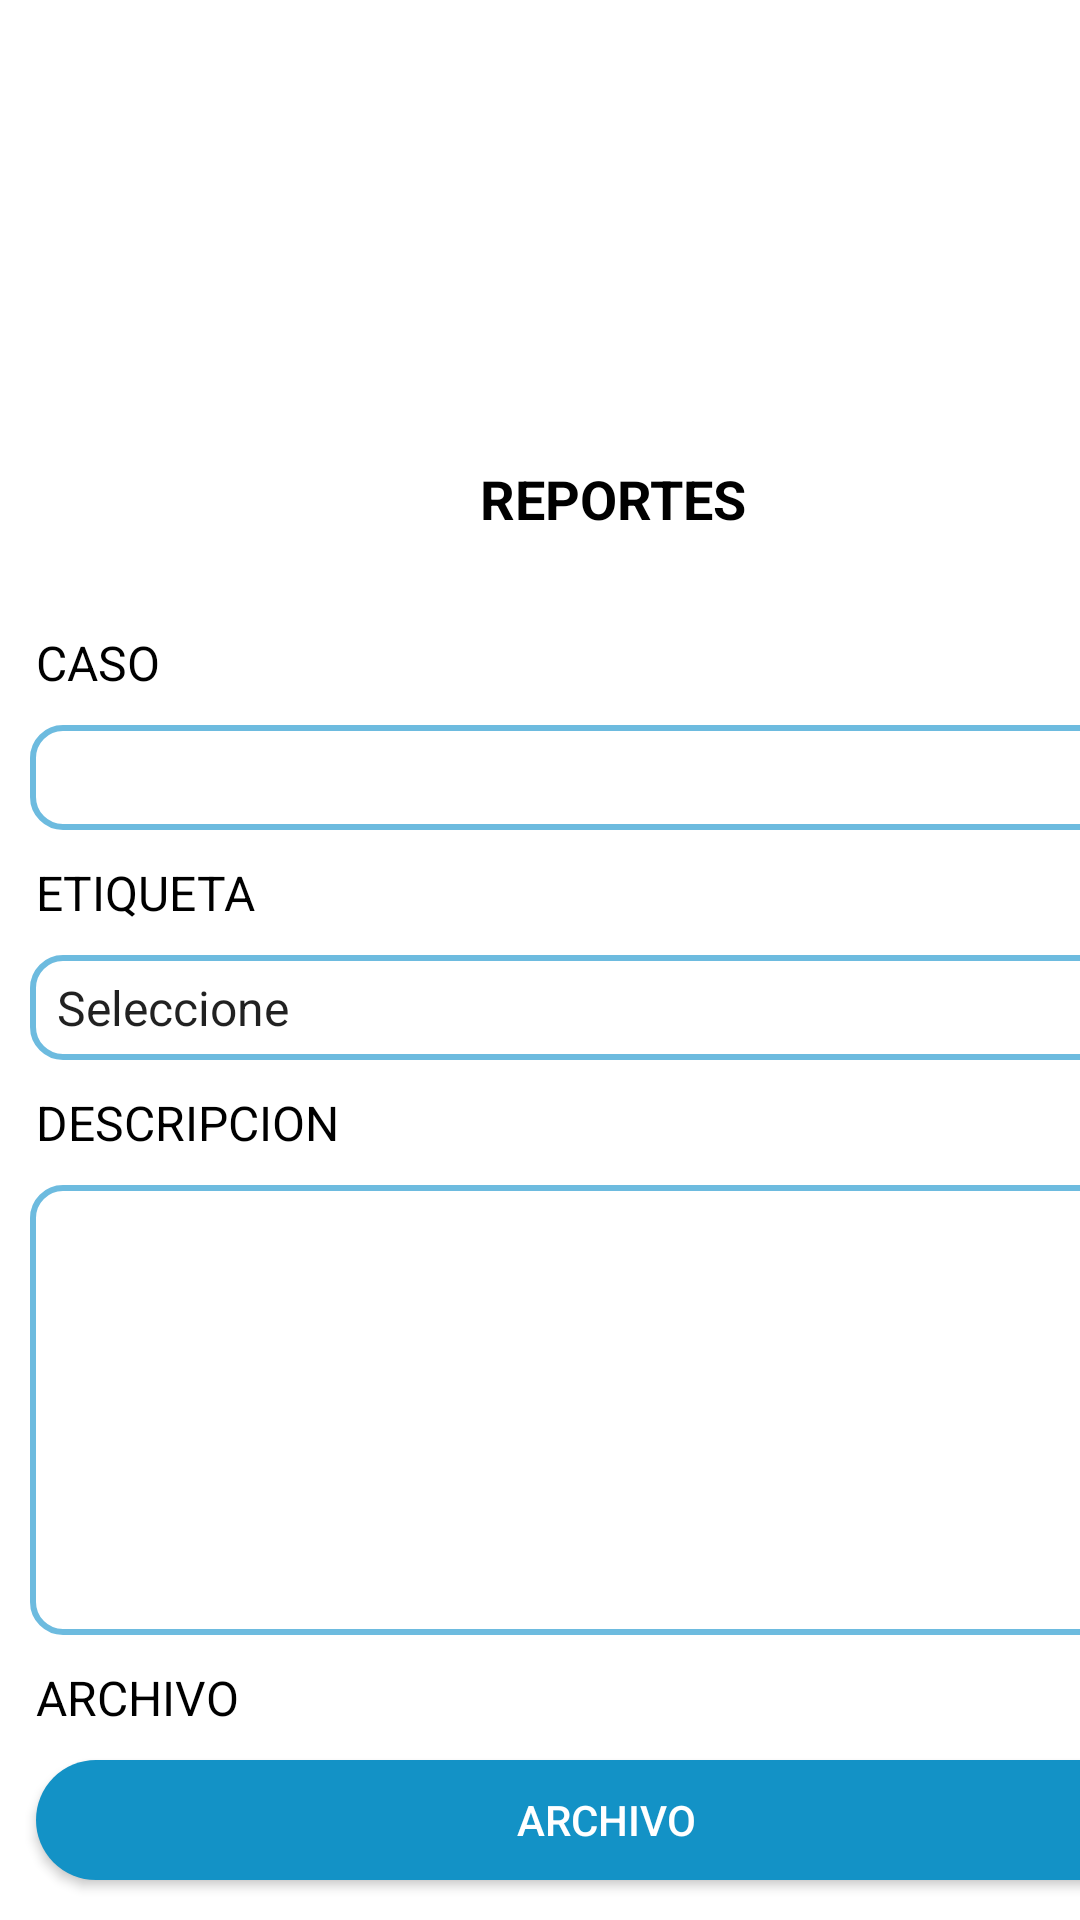

Write the Android layout XML for this screen, with the resource values it uses.
<!-- AndroidManifest.xml: application theme Theme.SAT -->
<!-- res/layout/activity_solicitud.xml -->
<?xml version="1.0" encoding="utf-8"?>
<androidx.constraintlayout.widget.ConstraintLayout xmlns:android="http://schemas.android.com/apk/res/android"
    xmlns:app="http://schemas.android.com/apk/res-auto"
    xmlns:tools="http://schemas.android.com/tools"
    android:layout_width="match_parent"
    android:layout_height="match_parent"
    tools:context=".SolicitudActivity">

    <ImageView
        android:id="@+id/imageView2"
        android:layout_width="53dp"
        android:layout_height="66dp"
        android:layout_marginStart="10dp"
        android:layout_marginTop="10dp"
        android:rotationY="180"
        app:layout_constraintStart_toStartOf="parent"
        app:layout_constraintTop_toTopOf="parent"
        app:srcCompat="@mipmap/flecha" />

    <ImageView
        android:id="@+id/imageView"
        android:layout_width="198dp"
        android:layout_height="132dp"
        android:layout_marginStart="18dp"
        android:layout_marginTop="10dp"
        android:layout_marginEnd="18dp"
        app:layout_constraintEnd_toEndOf="parent"
        app:layout_constraintStart_toStartOf="parent"
        app:layout_constraintTop_toTopOf="parent"
        app:srcCompat="@mipmap/logo" />

    <TextView
        android:id="@+id/nombre"
        android:layout_width="wrap_content"
        android:layout_height="wrap_content"
        android:layout_marginStart="160dp"
        android:layout_marginTop="12dp"
        android:text="REPORTES"
        android:textColor="#000000"
        android:textSize="18sp"
        android:textStyle="bold"
        app:layout_constraintStart_toStartOf="parent"
        app:layout_constraintTop_toBottomOf="@+id/imageView" />

    <LinearLayout
        android:layout_width="match_parent"
        android:layout_height="match_parent"
        android:layout_marginTop="200dp"
        android:orientation="vertical"
        app:layout_constraintTop_toBottomOf="@+id/nombre"
        tools:layout_editor_absoluteX="0dp">

        <TextView
            android:id="@+id/textView2"
            android:layout_width="wrap_content"
            android:layout_height="wrap_content"
            android:layout_marginStart="12dp"
            android:layout_marginTop="10dp"
            android:text="CASO"
            android:textColor="#000000"
            android:textSize="16sp" />

        <EditText
            android:id="@+id/editTextTextPersonName3"
            android:layout_width="380dp"
            android:layout_height="35dp"
            android:layout_marginStart="10dp"
            android:layout_marginTop="10dp"
            android:background="@drawable/edittext_redondeado"
            android:ems="10"
            android:inputType="textPersonName" />

        <TextView
            android:id="@+id/textView7"
            android:layout_width="wrap_content"
            android:layout_height="wrap_content"
            android:layout_marginStart="12dp"
            android:layout_marginTop="10dp"
            android:textColor="#000000"
            android:textSize="16sp"
            android:text="ETIQUETA" />

        <Spinner
            android:id="@+id/spinner"
            android:layout_width="380dp"
            android:layout_height="35dp"
            android:layout_marginStart="10dp"
            android:layout_marginTop="10dp"
            android:background="@drawable/edittext_redondeado"
            android:entries="@array/asunto" />

        <TextView
            android:id="@+id/textView3"
            android:layout_width="wrap_content"
            android:layout_height="wrap_content"
            android:layout_marginStart="12dp"
            android:layout_marginTop="10dp"
            android:text="DESCRIPCION"
            android:textColor="#000000"
            android:textSize="16sp" />

        <EditText
            android:id="@+id/editTextTextMultiLine"
            android:layout_width="380dp"
            android:layout_height="150dp"
            android:layout_marginStart="10dp"
            android:layout_marginTop="10dp"
            android:background="@drawable/edittext_redondeado"
            android:ems="10"
            android:gravity="start|top"
            android:inputType="textMultiLine" />

        <TextView
            android:id="@+id/textView5"
            android:layout_width="wrap_content"
            android:layout_height="wrap_content"
            android:layout_marginStart="12dp"
            android:layout_marginTop="10dp"
            android:text="ARCHIVO"
            android:textColor="#000000"
            android:textSize="16sp" />

        <Button
            android:id="@+id/btnArchivo"
            style="@style/Widget.AppCompat.Button.Colored"
            android:layout_width="380dp"
            android:layout_height="40dp"
            android:layout_marginStart="12dp"
            android:layout_marginTop="10dp"
            android:background="@drawable/bordes_redondos"
            android:backgroundTint="#FFF7F7"
            android:text="ARCHIVO"
            android:textColor="@android:color/white" />

        <TextView
            android:id="@+id/textView6"
            android:layout_width="wrap_content"
            android:layout_height="wrap_content"
            android:layout_marginStart="12dp"
            android:layout_marginTop="10dp"
            android:text="IMAGEN"
            android:textColor="#000000"
            android:textSize="16sp" />

        <Button
            android:id="@+id/btnImagen"
            style="@style/Widget.AppCompat.Button.Colored"
            android:layout_width="380dp"
            android:layout_height="40dp"
            android:layout_marginStart="12dp"
            android:layout_marginTop="15dp"
            android:background="@drawable/bordes_redondos"
            android:backgroundTint="#FFF7F7"
            android:text="cARGAR IMAGEN"
            android:textColor="@android:color/white" />

        <TextView
            android:id="@+id/textView9"
            android:layout_width="match_parent"
            android:layout_height="wrap_content"
            android:layout_marginStart="12dp"
            android:layout_marginTop="10dp"
            android:text="URL"
            android:textColor="#000000"
            android:textSize="16sp" />

        <EditText
            android:id="@+id/editTextTextPersonName4"
            android:layout_width="380dp"
            android:layout_height="35dp"
            android:layout_marginStart="10dp"
            android:layout_marginTop="10dp"
            android:background="@drawable/edittext_redondeado"
            android:ems="10"
            android:inputType="textPersonName" />

        <Button
            android:id="@+id/btnEnviar"
            style="@style/Widget.AppCompat.Button.Colored"
            android:layout_width="200dp"
            android:layout_height="wrap_content"
            android:layout_marginStart="104dp"
            android:layout_marginTop="10dp"
            android:background="@drawable/bordes_redondos"
            android:text="enviar"
            android:textColor="@android:color/white" />

        <ScrollView
            android:layout_width="match_parent"
            android:layout_height="match_parent">

            <LinearLayout
                android:layout_width="match_parent"
                android:layout_height="wrap_content"
                android:orientation="vertical" />
        </ScrollView>
    </LinearLayout>

</androidx.constraintlayout.widget.ConstraintLayout>
<!-- resources referenced by this layout -->
<resources>
  <string-array name="asunto">
          <item>Seleccione</item>
          <item>Peticion</item>
          <item>Queja</item>
          <item>Reclamo</item>
          <item>Otro</item>
      </string-array>
  <!-- drawable bordes_redondos (drawable) -->
  <?xml version="1.0" encoding="utf-8"?>
  <selector xmlns:android="http://schemas.android.com/apk/res/android" >
      <item >
          <shape android:shape="rectangle"  >
              <corners android:radius="50dip" />
              <solid android:color="#1392C6" />
              
  
          </shape>
      </item>
  </selector>
  <!-- drawable edittext_redondeado (drawable) -->
  <?xml version="1.0" encoding="utf-8"?>
  <shape xmlns:android="http://schemas.android.com/apk/res/android" android:shape="rectangle">
      <solid android:color="#ffffff"/>
  
      <stroke android:width="2dp"
          android:color="#6DBBDF"/>
  
      <padding android:left="1dp"
          android:top="1dp"
          android:right="1dp"
          android:bottom="1dp"/>
  
      <corners android:radius="30px"/>
  </shape>
  <style name="Theme.SAT" parent="Theme.MaterialComponents.DayNight.DarkActionBar">
          
          <item name="colorPrimary">#1392C6</item>
          <item name="colorPrimaryVariant">#1392C6</item>
          <item name="colorOnPrimary">@color/white</item>
          
          <item name="colorSecondary">@color/teal_200</item>
          <item name="colorSecondaryVariant">@color/teal_700</item>
          <item name="colorOnSecondary">@color/black</item>
          
          <item name="android:statusBarColor" tools:targetApi="l">?attr/colorPrimaryVariant</item>
          
      </style>
  <!-- not gathered from this repository: default colours our renderer supplied (Android Studio template values) -->
  <color name="teal_200">#FF03DAC5</color>
  <color name="teal_700">#FF018786</color>
  <color name="black">#FF000000</color>
  <color name="white">#FFFFFFFF</color>
</resources>
